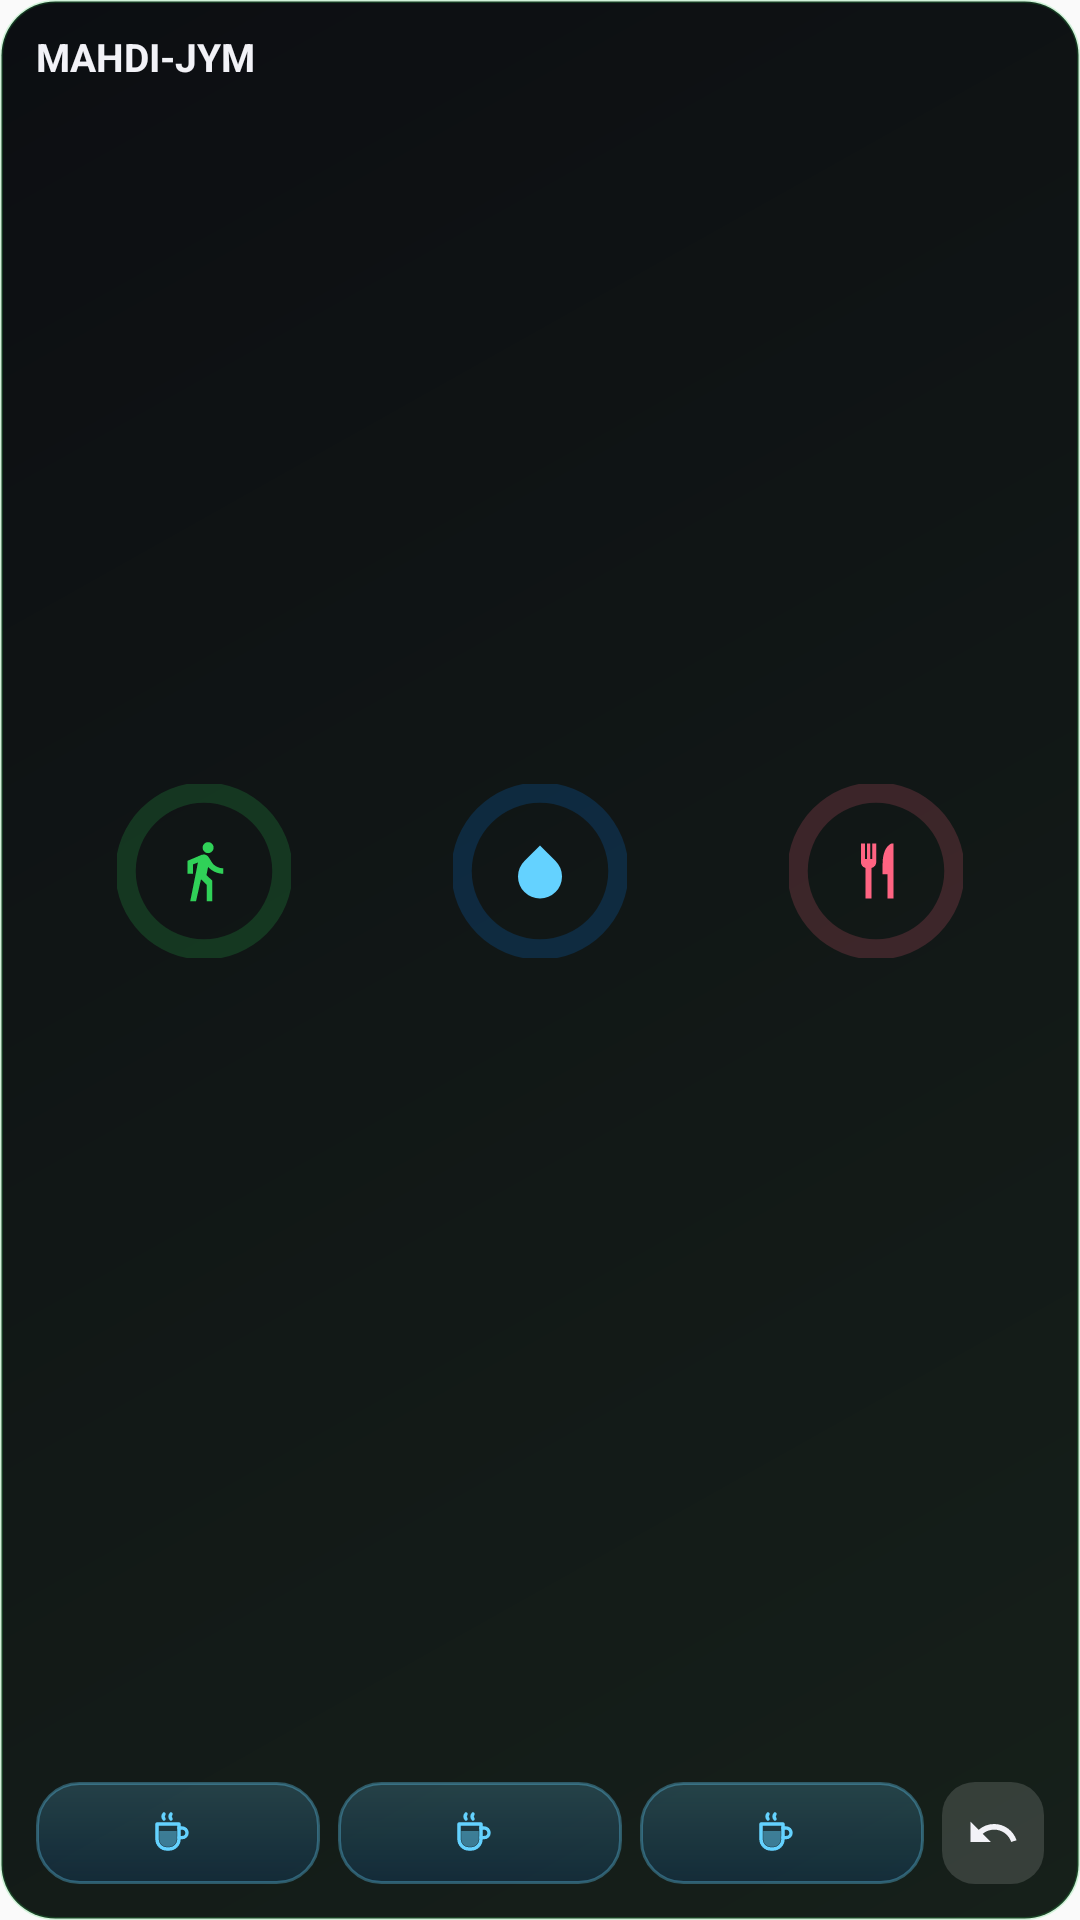

Layout XML and referenced resources for this Android screen:
<!-- AndroidManifest.xml: application theme AppTheme -->
<!-- res/layout/widget_today.xml -->
<?xml version="1.0" encoding="utf-8"?>
<LinearLayout xmlns:android="http://schemas.android.com/apk/res/android"
    android:id="@+id/tw_root" android:layout_width="match_parent" android:layout_height="match_parent"
    android:background="@drawable/notif_card" android:orientation="vertical" android:padding="12dp">
    <LinearLayout android:layout_width="match_parent" android:layout_height="wrap_content" android:gravity="center_vertical" android:orientation="horizontal">
        <TextView android:id="@+id/tw_title" android:layout_width="0dp" android:layout_height="wrap_content" android:layout_weight="1"
            android:includeFontPadding="false" android:maxLines="1" android:ellipsize="end" android:text="MAHDI-JYM"
            android:textColor="#FFF2F2F7" android:textSize="13sp" android:textStyle="bold" />
        <TextView android:id="@+id/tw_date" android:layout_width="wrap_content" android:layout_height="wrap_content"
            android:includeFontPadding="false" android:maxLines="1" android:textColor="#FF8E8E93" android:textSize="11sp" />
    </LinearLayout>
    <LinearLayout android:layout_width="match_parent" android:layout_height="0dp" android:layout_weight="1" android:layout_marginTop="6dp"
        android:gravity="center_vertical" android:orientation="horizontal">
        <LinearLayout android:id="@+id/tw_s_col" android:layout_width="0dp" android:layout_height="wrap_content" android:layout_weight="1"
            android:gravity="center_horizontal" android:orientation="vertical">
            <FrameLayout android:layout_width="58dp" android:layout_height="58dp">
                <ProgressBar android:id="@+id/tw_s_ring" style="?android:attr/progressBarStyleHorizontal"
                    android:layout_width="match_parent" android:layout_height="match_parent" android:indeterminate="false" android:max="1000"
                    android:minHeight="58dp" android:maxHeight="58dp" android:minWidth="58dp" android:maxWidth="58dp"
                    android:mirrorForRtl="false" android:progressDrawable="@drawable/notif_ring_steps" />
                <ImageView android:layout_width="22dp" android:layout_height="22dp" android:layout_gravity="center"
                    android:src="@drawable/ic_stat_steps" android:tint="#FF30D158" android:contentDescription="@null" />
            </FrameLayout>
            <TextView android:id="@+id/tw_s_num" android:layout_width="wrap_content" android:layout_height="wrap_content" android:layout_marginTop="4dp"
                android:includeFontPadding="false" android:maxLines="1" android:textColor="#FFF2F2F7" android:textSize="17sp" android:textStyle="bold" />
            <TextView android:id="@+id/tw_s_sub" android:layout_width="wrap_content" android:layout_height="wrap_content" android:layout_marginTop="2dp"
                android:includeFontPadding="false" android:maxLines="1" android:ellipsize="end" android:textColor="#FFC7C7CC" android:textSize="10.5sp" />
        </LinearLayout>
        <LinearLayout android:id="@+id/tw_w_col" android:layout_width="0dp" android:layout_height="wrap_content" android:layout_weight="1"
            android:gravity="center_horizontal" android:orientation="vertical">
            <FrameLayout android:layout_width="58dp" android:layout_height="58dp">
                <ProgressBar android:id="@+id/tw_w_ring" style="?android:attr/progressBarStyleHorizontal"
                    android:layout_width="match_parent" android:layout_height="match_parent" android:indeterminate="false" android:max="1000"
                    android:minHeight="58dp" android:maxHeight="58dp" android:minWidth="58dp" android:maxWidth="58dp"
                    android:mirrorForRtl="false" android:progressDrawable="@drawable/notif_ring_water" />
                <ImageView android:layout_width="22dp" android:layout_height="22dp" android:layout_gravity="center"
                    android:src="@drawable/ic_w_drop" android:tint="#FF64D2FF" android:contentDescription="@null" />
            </FrameLayout>
            <TextView android:id="@+id/tw_w_num" android:layout_width="wrap_content" android:layout_height="wrap_content" android:layout_marginTop="4dp"
                android:includeFontPadding="false" android:maxLines="1" android:textColor="#FFF2F2F7" android:textSize="17sp" android:textStyle="bold" />
            <TextView android:id="@+id/tw_w_sub" android:layout_width="wrap_content" android:layout_height="wrap_content" android:layout_marginTop="2dp"
                android:includeFontPadding="false" android:maxLines="1" android:ellipsize="end" android:textColor="#FFC7C7CC" android:textSize="10.5sp" />
        </LinearLayout>
        <LinearLayout android:id="@+id/tw_f_col" android:layout_width="0dp" android:layout_height="wrap_content" android:layout_weight="1"
            android:gravity="center_horizontal" android:orientation="vertical">
            <FrameLayout android:layout_width="58dp" android:layout_height="58dp">
                <ProgressBar android:id="@+id/tw_f_ring" style="?android:attr/progressBarStyleHorizontal"
                    android:layout_width="match_parent" android:layout_height="match_parent" android:indeterminate="false" android:max="1000"
                    android:minHeight="58dp" android:maxHeight="58dp" android:minWidth="58dp" android:maxWidth="58dp"
                    android:mirrorForRtl="false" android:progressDrawable="@drawable/notif_ring_food" />
                <ImageView android:layout_width="22dp" android:layout_height="22dp" android:layout_gravity="center"
                    android:src="@drawable/ic_n_food" android:tint="#FFFF6482" android:contentDescription="@null" />
            </FrameLayout>
            <TextView android:id="@+id/tw_f_num" android:layout_width="wrap_content" android:layout_height="wrap_content" android:layout_marginTop="4dp"
                android:includeFontPadding="false" android:maxLines="1" android:textColor="#FFF2F2F7" android:textSize="17sp" android:textStyle="bold" />
            <TextView android:id="@+id/tw_f_sub" android:layout_width="wrap_content" android:layout_height="wrap_content" android:layout_marginTop="2dp"
                android:includeFontPadding="false" android:maxLines="1" android:ellipsize="end" android:textColor="#FFC7C7CC" android:textSize="10.5sp" />
        </LinearLayout>
    </LinearLayout>
    <LinearLayout android:layout_width="match_parent" android:layout_height="wrap_content" android:layout_marginTop="8dp" android:gravity="center_vertical" android:orientation="horizontal">
        <LinearLayout android:id="@+id/tw_b0" android:layout_width="0dp" android:layout_height="34dp" android:layout_weight="1"
            android:background="@drawable/widget_btn_water" android:gravity="center" android:orientation="horizontal">
            <ImageView android:id="@+id/tw_bi0" android:layout_width="16dp" android:layout_height="16dp" android:src="@drawable/ic_w_cup" android:tint="#FF64D2FF" android:contentDescription="@null" />
            <TextView android:id="@+id/tw_bt0" android:layout_width="wrap_content" android:layout_height="wrap_content" android:layout_marginStart="4dp"
                android:includeFontPadding="false" android:maxLines="1" android:textColor="#FFF2F2F7" android:textSize="12.5sp" android:textStyle="bold" />
        </LinearLayout>
        <LinearLayout android:id="@+id/tw_b1" android:layout_width="0dp" android:layout_height="34dp" android:layout_weight="1"
            android:layout_marginStart="6dp" android:background="@drawable/widget_btn_water" android:gravity="center" android:orientation="horizontal">
            <ImageView android:id="@+id/tw_bi1" android:layout_width="16dp" android:layout_height="16dp" android:src="@drawable/ic_w_cup" android:tint="#FF64D2FF" android:contentDescription="@null" />
            <TextView android:id="@+id/tw_bt1" android:layout_width="wrap_content" android:layout_height="wrap_content" android:layout_marginStart="4dp"
                android:includeFontPadding="false" android:maxLines="1" android:textColor="#FFF2F2F7" android:textSize="12.5sp" android:textStyle="bold" />
        </LinearLayout>
        <LinearLayout android:id="@+id/tw_b2" android:layout_width="0dp" android:layout_height="34dp" android:layout_weight="1"
            android:layout_marginStart="6dp" android:background="@drawable/widget_btn_water" android:gravity="center" android:orientation="horizontal">
            <ImageView android:id="@+id/tw_bi2" android:layout_width="16dp" android:layout_height="16dp" android:src="@drawable/ic_w_cup" android:tint="#FF64D2FF" android:contentDescription="@null" />
            <TextView android:id="@+id/tw_bt2" android:layout_width="wrap_content" android:layout_height="wrap_content" android:layout_marginStart="4dp"
                android:includeFontPadding="false" android:maxLines="1" android:textColor="#FFF2F2F7" android:textSize="12.5sp" android:textStyle="bold" />
        </LinearLayout>
        <ImageView android:id="@+id/tw_undo" android:layout_width="34dp" android:layout_height="34dp" android:layout_marginStart="6dp"
            android:background="@drawable/notif_icon_btn" android:padding="8dp" android:src="@drawable/ic_w_undo" android:contentDescription="Undo" />
    </LinearLayout>
</LinearLayout>
<!-- resources referenced by this layout -->
<resources>
  <!-- drawable ic_n_food (drawable) -->
  <?xml version="1.0" encoding="utf-8"?>
  <vector xmlns:android="http://schemas.android.com/apk/res/android"
      android:width="14dp" android:height="14dp"
      android:viewportWidth="24" android:viewportHeight="24">
      <path android:fillColor="#FFFFFFFF" android:pathData="M6.5,2 V8.6 A2.4,2.4 0 0 0 8.2,10.9 V22 H10.4 V10.9 A2.4,2.4 0 0 0 12.1,8.6 V2 H10.6 V7.6 H9.9 V2 H8.7 V7.6 H8 V2 Z M17.6,2 C15.6,2.9 14.4,5.6 14.4,9.4 V13.2 H16.2 V22 H18.4 V2 Z" />
  </vector>
  <!-- drawable ic_stat_steps (drawable) -->
  <?xml version="1.0" encoding="utf-8"?>
  <vector xmlns:android="http://schemas.android.com/apk/res/android"
      android:width="24dp" android:height="24dp"
      android:viewportWidth="24" android:viewportHeight="24">
      <path android:fillColor="#FFFFFFFF"
          android:pathData="M13.5,5.5c1.1,0 2,-0.9 2,-2s-0.9,-2 -2,-2 -2,0.9 -2,2 0.9,2 2,2zM9.8,8.9L7,23h2.1l1.8,-8 2.1,2v6h2v-7.5l-2.1,-2 0.6,-3C14.8,12 16.8,13 19,13v-2c-1.9,0 -3.5,-1 -4.3,-2.4l-1,-1.6c-0.4,-0.6 -1,-1 -1.7,-1 -0.3,0 -0.5,0.1 -0.8,0.1L6,8.3V13h2V9.6l1.8,-0.7" />
  </vector>
  <!-- drawable ic_w_drop (drawable) -->
  <?xml version="1.0" encoding="utf-8"?>
  <vector xmlns:android="http://schemas.android.com/apk/res/android"
      android:width="16dp" android:height="16dp"
      android:viewportWidth="24" android:viewportHeight="24">
      <path android:pathData="M12,2.7 L17.66,8.35 A8,8 0 1 1 6.34,8.35 Z" android:fillColor="#FF64D2FF" />
  </vector>
  <!-- drawable ic_w_undo (drawable) -->
  <?xml version="1.0" encoding="utf-8"?>
  <vector xmlns:android="http://schemas.android.com/apk/res/android"
      android:width="18dp" android:height="18dp"
      android:viewportWidth="24" android:viewportHeight="24">
      <path android:pathData="M12.5,8 c-2.65,0 -5.05,0.99 -6.9,2.6 L2,7 v9 h9 l-3.62,-3.62 c1.39,-1.16 3.16,-1.88 5.12,-1.88 c3.54,0 6.55,2.31 7.6,5.5 l2.37,-0.78 C21.08,11.03 17.15,8 12.5,8 z" android:fillColor="#FFF2F2F7" />
  </vector>
  <!-- drawable notif_card (drawable) -->
  <?xml version="1.0" encoding="utf-8"?>
  <shape xmlns:android="http://schemas.android.com/apk/res/android" android:shape="rectangle">
      <gradient android:angle="315" android:startColor="#FF0C0E12" android:endColor="#FF16201A" />
      <corners android:radius="18dp" />
      <stroke android:width="1dp" android:color="#3330D158" />
  </shape>
  <!-- drawable notif_icon_btn (drawable) -->
  <?xml version="1.0" encoding="utf-8"?>
  <shape xmlns:android="http://schemas.android.com/apk/res/android" android:shape="rectangle">
      <solid android:color="#24FFFFFF" />
      <corners android:radius="11dp" />
  </shape>
  <!-- drawable widget_btn_water (drawable) -->
  <?xml version="1.0" encoding="utf-8"?>
  <shape xmlns:android="http://schemas.android.com/apk/res/android" android:shape="rectangle">
      <gradient android:angle="270" android:startColor="#3364D2FF" android:endColor="#220A84FF" />
      <corners android:radius="14dp" />
      <stroke android:width="1dp" android:color="#5564D2FF" />
  </shape>
  <style name="AppTheme" parent="Theme.AppCompat.Light.DarkActionBar">
          
          <item name="colorPrimary">@color/colorPrimary</item>
          <item name="colorPrimaryDark">@color/colorPrimaryDark</item>
          <item name="colorAccent">@color/colorAccent</item>
      </style>
  <!-- not gathered from this repository: default colours our renderer supplied (Android Studio template values) -->
  <color name="colorPrimary">#FF6200EE</color>
  <color name="colorPrimaryDark">#FF3700B3</color>
  <color name="colorAccent">#FF03DAC5</color>
</resources>
